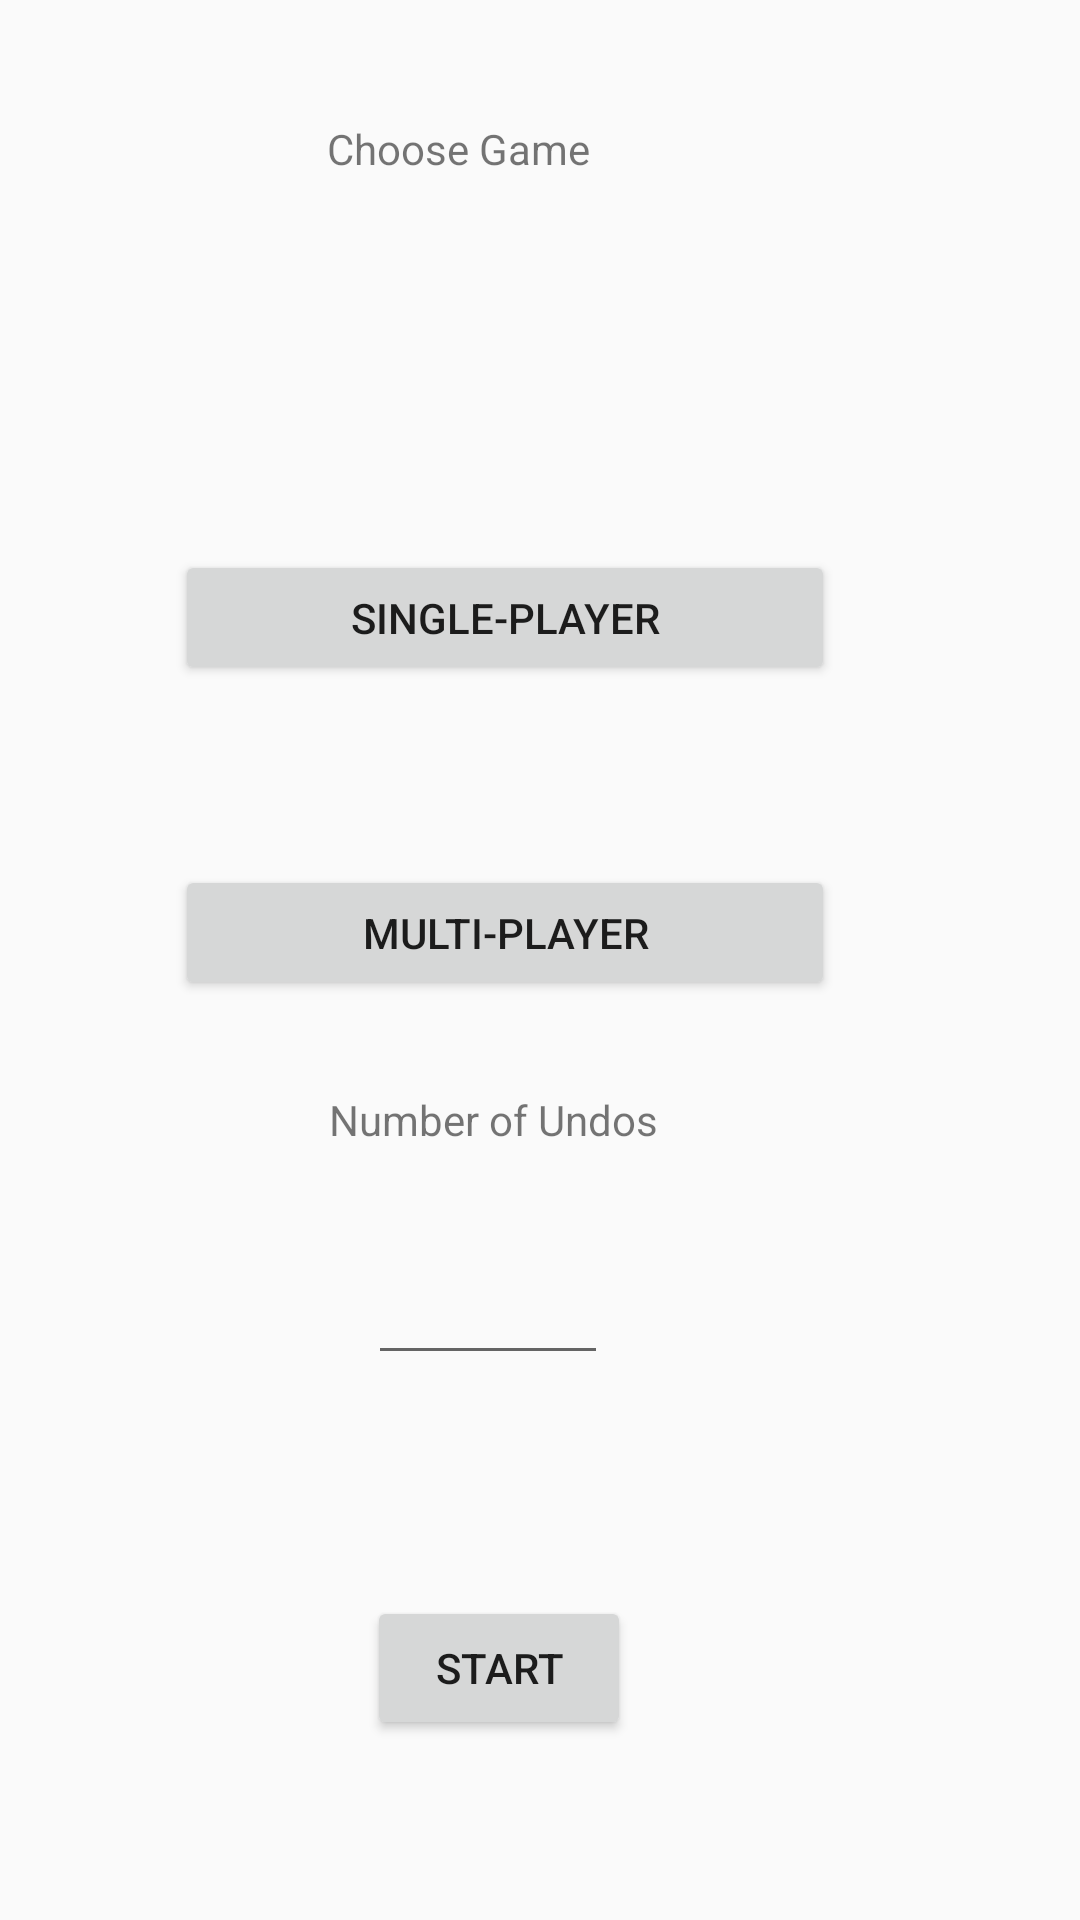

Android layout source for this screen:
<!-- AndroidManifest.xml: application theme Theme.AppCompat.Light.NoActionBar -->
<!-- res/layout/activity_ttt_complexity.xml -->
<?xml version="1.0" encoding="utf-8"?>
<android.support.constraint.ConstraintLayout xmlns:android="http://schemas.android.com/apk/res/android"
    xmlns:app="http://schemas.android.com/apk/res-auto"
    xmlns:tools="http://schemas.android.com/tools"
    android:layout_width="match_parent"
    android:layout_height="match_parent">


    <TextView
        android:id="@+id/textView3"
        android:layout_width="122dp"
        android:layout_height="47dp"
        android:layout_marginStart="8dp"
        android:layout_marginTop="40dp"
        android:layout_marginEnd="8dp"
        android:text="Choose Game"
        app:layout_constraintEnd_toEndOf="parent"
        app:layout_constraintHorizontal_bias="0.455"
        app:layout_constraintStart_toStartOf="parent"
        app:layout_constraintTop_toTopOf="parent" />

    <Button
        android:id="@+id/button_single"
        android:layout_width="220dp"
        android:layout_height="45dp"
        android:layout_marginStart="8dp"
        android:layout_marginTop="8dp"
        android:layout_marginEnd="8dp"
        android:layout_marginBottom="391dp"
        android:text="Single-Player"
        app:layout_constraintBottom_toBottomOf="parent"
        app:layout_constraintEnd_toEndOf="parent"
        app:layout_constraintHorizontal_bias="0.405"
        app:layout_constraintStart_toStartOf="parent"
        app:layout_constraintTop_toTopOf="parent"
        app:layout_constraintVertical_bias="0.894" />

    <Button
        android:id="@+id/button_multi"
        android:layout_width="220dp"
        android:layout_height="45dp"
        android:layout_marginStart="8dp"
        android:layout_marginTop="8dp"
        android:layout_marginEnd="8dp"
        android:layout_marginBottom="8dp"
        android:text="Multi-Player"
        app:layout_constraintBottom_toBottomOf="parent"
        app:layout_constraintEnd_toEndOf="parent"
        app:layout_constraintHorizontal_bias="0.405"
        app:layout_constraintStart_toStartOf="parent"
        app:layout_constraintTop_toBottomOf="@+id/button_single"
        app:layout_constraintVertical_bias="0.148" />

    <EditText
        android:id="@+id/numUndos2"
        android:layout_width="80dp"
        android:layout_height="wrap_content"
        android:layout_marginStart="8dp"
        android:layout_marginTop="8dp"
        android:layout_marginEnd="8dp"
        android:layout_marginBottom="8dp"
        android:ems="10"
        android:inputType="number"
        app:layout_constraintBottom_toBottomOf="parent"
        app:layout_constraintEnd_toEndOf="parent"
        app:layout_constraintHorizontal_bias="0.434"
        app:layout_constraintStart_toStartOf="parent"
        app:layout_constraintTop_toTopOf="parent"
        app:layout_constraintVertical_bias="0.702" />

    <TextView
        android:id="@+id/textView4"
        android:layout_width="wrap_content"
        android:layout_height="wrap_content"
        android:layout_marginStart="8dp"
        android:layout_marginTop="8dp"
        android:layout_marginEnd="8dp"
        android:layout_marginBottom="8dp"
        android:text="Number of Undos"
        app:layout_constraintBottom_toBottomOf="parent"
        app:layout_constraintEnd_toEndOf="parent"
        app:layout_constraintHorizontal_bias="0.434"
        app:layout_constraintStart_toStartOf="parent"
        app:layout_constraintTop_toTopOf="parent"
        app:layout_constraintVertical_bias="0.588" />

    <Button
        android:id="@+id/startButton2"
        android:layout_width="wrap_content"
        android:layout_height="wrap_content"
        android:layout_marginStart="8dp"
        android:layout_marginTop="9dp"
        android:layout_marginEnd="8dp"
        android:layout_marginBottom="60dp"
        android:text="START"
        app:layout_constraintBottom_toBottomOf="parent"
        app:layout_constraintEnd_toEndOf="parent"
        app:layout_constraintHorizontal_bias="0.446"
        app:layout_constraintStart_toStartOf="parent"
        app:layout_constraintTop_toBottomOf="@+id/numUndos" />

</android.support.constraint.ConstraintLayout>
<!-- resources referenced by this layout -->
<resources>

</resources>
